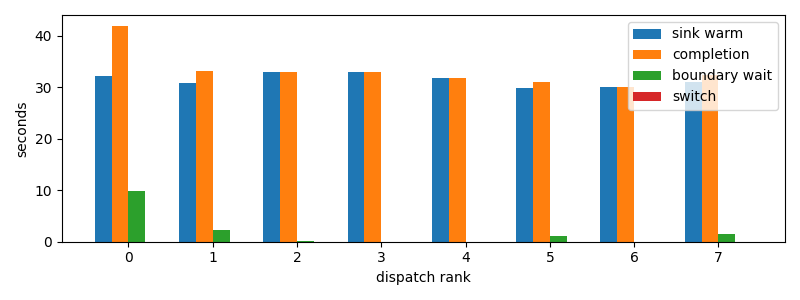

Source data for this figure (header and first rows):
dispatch_rank, id, action, first_token_s, sink_warm_s, completion_s, source_boundary_wait_s, switch_downtime_s
0, codex:a9de70aa-f71f-9b95-5469-d6b3ec0b3f…, S, 31.75, 32.16, 41.95, 9.787, 2.8133392333984375e-05
1, codex:e6744833-786a-9c87-c539-3a40cda506…, S, 30.92, 30.92, 33.26, 2.339, 1.4066696166992188e-05
2, codex:362639e1-f680-4bda-bd1e-8f149f7717…, S, 32.47, 32.91, 32.98, 0.06278, 2.1219253540039062e-05
3, codex:e717fd54-aecf-8710-559b-8d23833866…, S, 32.89, 32.89, 33.02, 1.9788742065429688e-05, 5.0067901611328125e-06
4, claude:3ab49446-c806-6a06-d8f3-51d00da9a…, S, 31.63, 31.88, 31.88, 1.430511474609375e-05, 3.814697265625e-06
5, codex:e4fa4daa-9887-f50a-b110-c9378383c7…, S, 29.9, 29.9, 31.03, 1.13, 1.2874603271484375e-05
6, codex:1db326cd-3c43-ad82-b907-27bc1f12c2…, S, 30.14, 30.14, 30.14, 2.9802322387695312e-05, 7.3909759521484375e-06
7, claude:beb7fbf4-6556-b9f2-f2be-d69abc179…, S, 30.87, 31.01, 32.47, 1.464, 1.1205673217773438e-05
